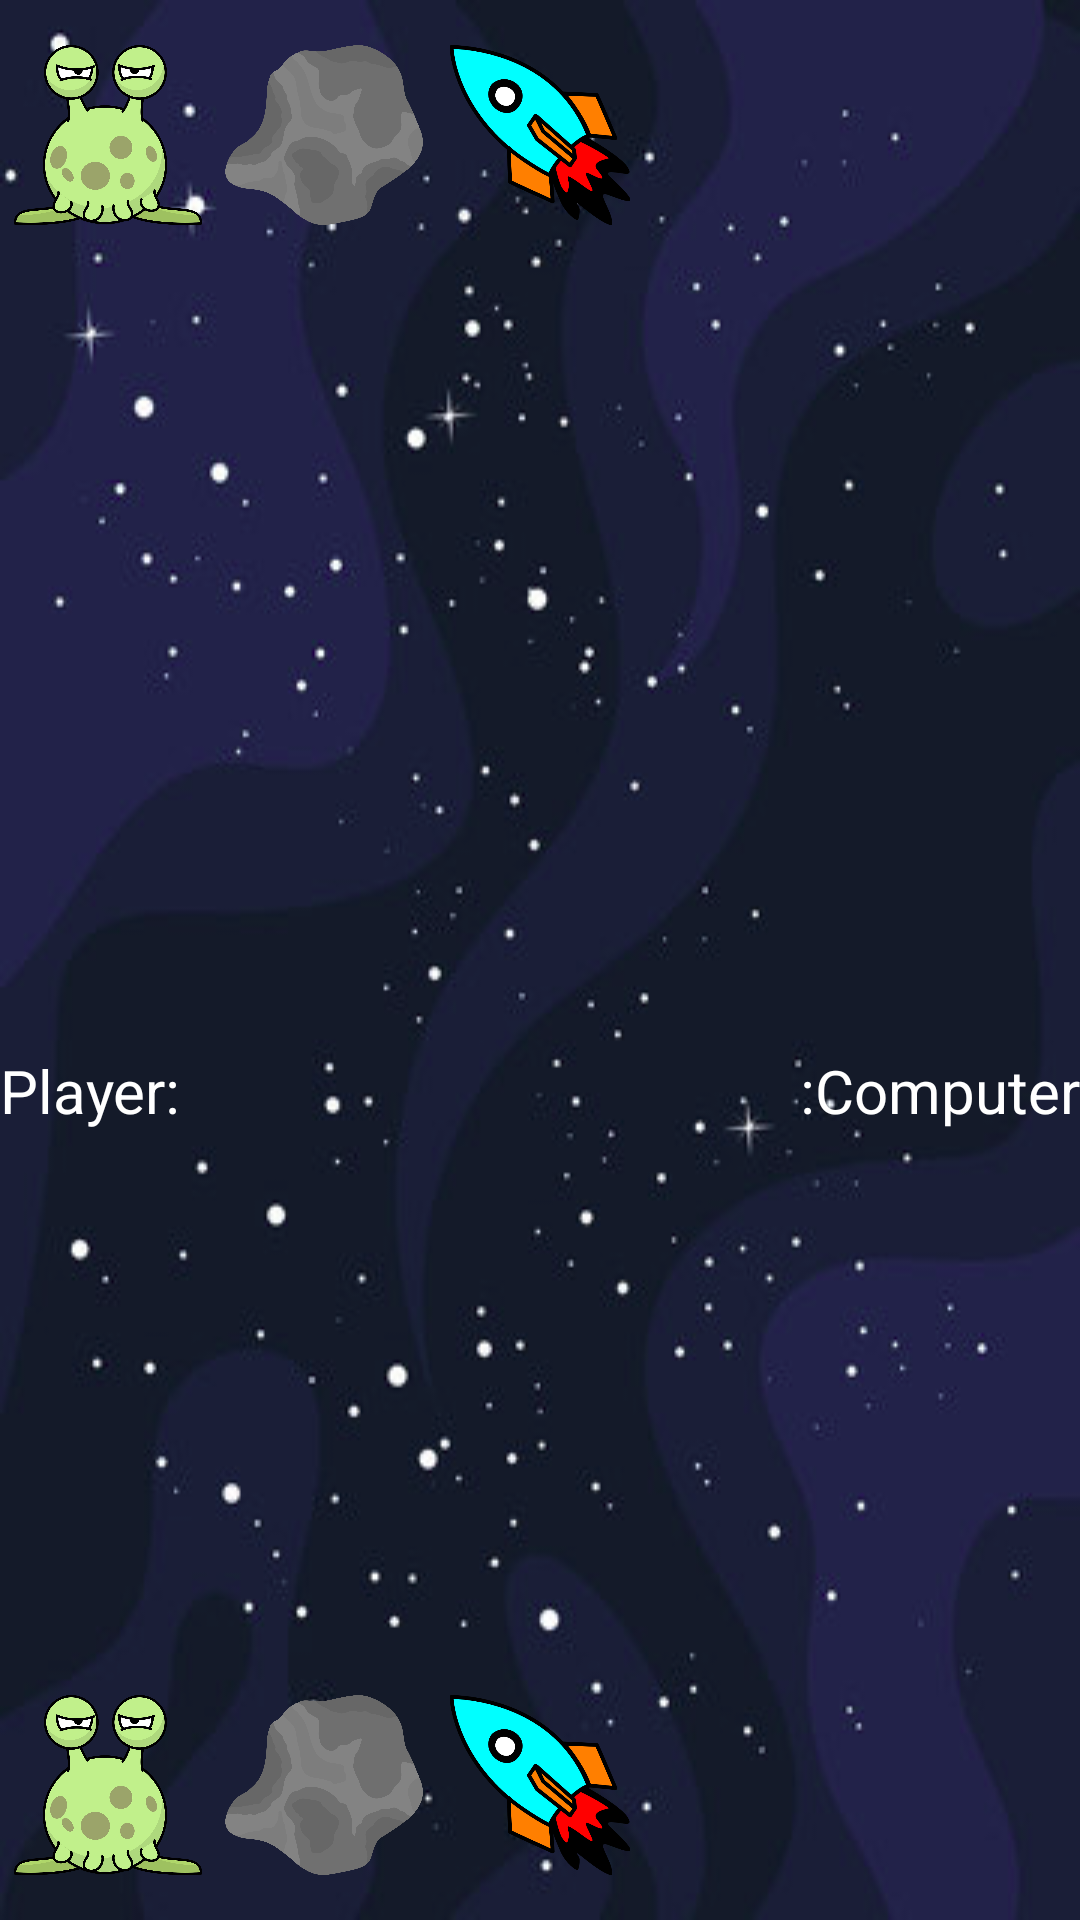

This screen was rendered from an Android layout file. Write that file and the resources it references.
<!-- AndroidManifest.xml: application theme Theme.CTIS210FinalProj -->
<!-- res/layout/activity_alienasteroid.xml -->
<?xml version="1.0" encoding="utf-8"?>
<androidx.constraintlayout.widget.ConstraintLayout
    xmlns:android="http://schemas.android.com/apk/res/android"
    xmlns:app="http://schemas.android.com/apk/res-auto"
    xmlns:tools="http://schemas.android.com/tools"
    android:layout_width="match_parent"
    android:layout_height="match_parent"
    android:background="@drawable/background"
    tools:context=".AlienAsteroidSpaceship">


    <LinearLayout
        android:id="@+id/linearLayout2"
        android:layout_width="match_parent"
        android:layout_height="350dp"
        android:orientation="horizontal"
        android:paddingTop="15dp"
        android:weightSum="5"
        app:layout_constraintTop_toTopOf="parent">

        <ImageView
            android:id="@+id/compalien"
            android:layout_width="60dp"
            android:layout_height="60dp"
            android:layout_weight="1"
            app:srcCompat="@drawable/button_4" />

        <ImageView
            android:id="@+id/compasteroid"
            android:layout_width="60dp"
            android:layout_height="60dp"
            android:layout_weight="1"
            app:srcCompat="@drawable/asteroid_preview" />

        <ImageView
            android:id="@+id/compspaceship"
            android:layout_width="60dp"
            android:layout_height="60dp"
            android:layout_weight="1"
            app:srcCompat="@drawable/button_14" />

        <ImageView
            android:id="@+id/compplanet"
            android:layout_width="60dp"
            android:layout_height="60dp"
            android:layout_weight="1"
            app:srcCompat="@drawable/button_6" />

        <ImageView
            android:id="@+id/compsun"
            android:layout_width="60dp"
            android:layout_height="60dp"
            android:layout_weight="1"
            app:srcCompat="@drawable/button_10" />
    </LinearLayout>


    <LinearLayout
        android:layout_width="match_parent"
        android:layout_height="350dp"
        android:orientation="horizontal"
        android:weightSum="5"
        app:layout_constraintBottom_toBottomOf="parent"
        android:paddingBottom="15dp">

        <ImageView
            android:id="@+id/alien"
            android:layout_width="60dp"
            android:layout_height="60dp"
            android:layout_gravity="bottom"
            android:layout_weight="1"
            android:onClick="choseAlien"
            app:srcCompat="@drawable/button_4" />

        <ImageView
            android:id="@+id/asteroid"
            android:layout_width="60dp"
            android:layout_height="60dp"
            android:layout_gravity="bottom"
            android:layout_weight="1"
            android:onClick="choseAsteroid"
            app:srcCompat="@drawable/asteroid_preview" />

        <ImageView
            android:id="@+id/spaceship"
            android:layout_width="60dp"
            android:layout_height="60dp"
            android:layout_gravity="bottom"
            android:layout_weight="1"
            android:onClick="choseSpaceship"
            app:srcCompat="@drawable/button_14" />

        <ImageView
            android:id="@+id/planet"
            android:layout_width="60dp"
            android:layout_height="60dp"
            android:layout_gravity="bottom"
            android:layout_weight="1"
            android:onClick="chosePlanet"
            app:srcCompat="@drawable/button_6" />

        <ImageView
            android:id="@+id/sun"
            android:layout_width="60dp"
            android:layout_height="60dp"
            android:layout_gravity="bottom"
            android:layout_weight="1"
            android:onClick="choseSun"
            app:srcCompat="@drawable/button_10" />
    </LinearLayout>


    <TextView
        android:id="@+id/textView2"
        android:layout_width="wrap_content"
        android:layout_height="wrap_content"
        android:text="Player: "
        android:textColor="@android:color/white"
        android:textSize="20sp"
        app:layout_constraintStart_toStartOf="parent"
        app:layout_constraintTop_toBottomOf="@id/linearLayout2" />

    <TextView
        android:id="@+id/playerscore"
        android:layout_width="wrap_content"
        android:layout_height="wrap_content"
        android:textColor="@android:color/white"
        android:textSize="20sp"
        app:layout_constraintStart_toEndOf="@id/textView2"
        app:layout_constraintTop_toBottomOf="@id/linearLayout2" />

    <TextView
        android:id="@+id/textView3"
        android:layout_width="wrap_content"
        android:layout_height="wrap_content"
        android:text=" :Computer"
        android:textColor="@android:color/white"
        android:textSize="20sp"
        app:layout_constraintEnd_toEndOf="parent"
        app:layout_constraintTop_toBottomOf="@id/linearLayout2" />

    <TextView
        android:id="@+id/compscore"
        android:layout_width="wrap_content"
        android:layout_height="wrap_content"
        android:textColor="@android:color/white"
        android:textSize="20sp"
        app:layout_constraintEnd_toStartOf="@id/textView3"
        app:layout_constraintTop_toBottomOf="@id/linearLayout2" />


</androidx.constraintlayout.widget.ConstraintLayout>
<!-- resources referenced by this layout -->
<resources>
  <!-- drawable asteroid_preview: png bitmap (drawable, 48474 bytes) -->
  <!-- drawable background: png bitmap (drawable, 117882 bytes) -->
  <!-- drawable button_14: png bitmap (drawable, 41053 bytes) -->
  <!-- drawable button_4: png bitmap (drawable, 91776 bytes) -->
  <style name="Theme.CTIS210FinalProj" parent="Theme.MaterialComponents.DayNight.DarkActionBar">
          
          <item name="colorPrimary">@color/black</item>
          <item name="colorPrimaryVariant">@color/black</item>
          <item name="colorOnPrimary">@color/white</item>
          
          <item name="colorSecondary">@color/teal_200</item>
          <item name="colorSecondaryVariant">@color/teal_700</item>
          <item name="colorOnSecondary">@color/black</item>
          
          <item name="android:statusBarColor" tools:targetApi="l">?attr/colorPrimaryVariant</item>
          
      </style>
  <color name="black">#FF000000</color>
  <color name="white">#FFFFFFFF</color>
  <color name="teal_200">#FF000000</color>
  <color name="teal_700">#FF000000</color>
</resources>
